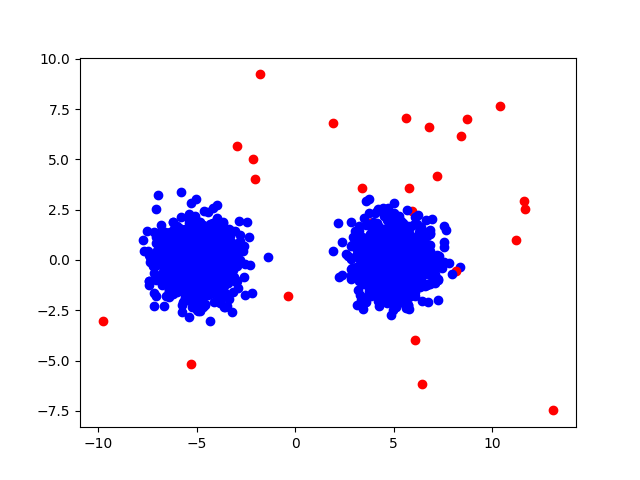

The file beside this chart, header and first rows:
-4.143921866439472801e+00, 1.143456449280589649e+00, 0.000000000000000000e+00, 1.000000000000000000e+00
-7.726322963383061904e+00, 1.016390249920755329e+00, 0.000000000000000000e+00, 1.000000000000000000e+00
-5.298206968005425566e+00, -1.127073051303262075e+00, 0.000000000000000000e+00, 1.000000000000000000e+00
-6.674056826480248006e+00, 7.615414380021039154e-02, 0.000000000000000000e+00, 1.000000000000000000e+00
-4.214167117159312248e+00, 3.955865721277152525e-01, 0.000000000000000000e+00, 1.000000000000000000e+00
-4.842975107985635574e+00, -1.219420238979297855e+00, 0.000000000000000000e+00, 1.000000000000000000e+00
-4.495795839742861233e+00, -3.922923893535046336e-01, 0.000000000000000000e+00, 1.000000000000000000e+00
-5.198693852669146409e+00, -9.221041660753244162e-01, 0.000000000000000000e+00, 1.000000000000000000e+00
-4.798371744797517380e+00, 1.582621115504699194e+00, 0.000000000000000000e+00, 1.000000000000000000e+00
-4.684747005045252877e+00, 1.274831271482291806e+00, 0.000000000000000000e+00, 1.000000000000000000e+00
-5.226711666465009287e+00, -3.225889186939241426e-01, 0.000000000000000000e+00, 1.000000000000000000e+00
-4.856373550451580812e+00, 6.709642568534786022e-01, 0.000000000000000000e+00, 1.000000000000000000e+00
-4.497465652006399139e+00, 7.881116796368146105e-01, 0.000000000000000000e+00, 1.000000000000000000e+00
-5.652754311582091518e+00, 2.736480966985370689e-01, 0.000000000000000000e+00, 1.000000000000000000e+00
-4.181142082614474731e+00, -3.023408882862571589e-01, 0.000000000000000000e+00, 1.000000000000000000e+00
-4.978636725760458681e+00, -4.244675547419707318e-01, 0.000000000000000000e+00, 1.000000000000000000e+00
-4.428175740920654135e+00, -1.337679962136856915e+00, 0.000000000000000000e+00, 1.000000000000000000e+00
-6.113647949558796313e+00, -8.464466924987493202e-03, 0.000000000000000000e+00, 1.000000000000000000e+00
-5.214363345941598560e+00, -1.156942492519993149e+00, 0.000000000000000000e+00, 1.000000000000000000e+00
-4.938439965605225801e+00, -1.455380980779197975e+00, 0.000000000000000000e+00, 1.000000000000000000e+00
-6.132957045819988906e+00, -2.695499235374187660e-02, 0.000000000000000000e+00, 1.000000000000000000e+00
-4.918863620315509166e+00, -6.235940242847599624e-01, 0.000000000000000000e+00, 1.000000000000000000e+00
-4.149788384924947948e+00, -1.097269421052651461e+00, 0.000000000000000000e+00, 1.000000000000000000e+00
-5.564024000269050418e+00, -5.298080407297085515e-01, 0.000000000000000000e+00, 1.000000000000000000e+00
-5.992379477806597521e+00, 2.634846455834449208e-01, 0.000000000000000000e+00, 1.000000000000000000e+00
-5.591514483495148014e+00, -7.829322174071394122e-03, 0.000000000000000000e+00, 1.000000000000000000e+00
-4.021888038193630166e+00, -1.405180123787432400e+00, 0.000000000000000000e+00, 1.000000000000000000e+00
-3.746802284812353889e+00, -1.120016826021274392e+00, 0.000000000000000000e+00, 1.000000000000000000e+00
-6.301636173401014673e+00, 7.372040252843241603e-01, 0.000000000000000000e+00, 1.000000000000000000e+00
-5.229903486852793826e+00, 9.094892288615885612e-01, 0.000000000000000000e+00, 1.000000000000000000e+00
-4.031279420218254472e+00, 7.294866070843075700e-01, 0.000000000000000000e+00, 1.000000000000000000e+00
-5.789976341327898623e+00, -5.118533408153559394e-01, 0.000000000000000000e+00, 1.000000000000000000e+00
-5.262195437670031062e+00, 9.839238494215091224e-01, 0.000000000000000000e+00, 1.000000000000000000e+00
-4.611852147916468248e+00, 4.097800718720989721e-01, 0.000000000000000000e+00, 1.000000000000000000e+00
-5.256967627126705622e+00, -1.984361590530713926e+00, 0.000000000000000000e+00, 1.000000000000000000e+00
-2.961262632915700799e+00, -1.036233640780452214e+00, 0.000000000000000000e+00, 1.000000000000000000e+00
-5.754783761091270655e+00, -2.770806630212076516e-01, 0.000000000000000000e+00, 1.000000000000000000e+00
-5.722424269548902487e+00, -3.300022436629491684e-01, 0.000000000000000000e+00, 1.000000000000000000e+00
-5.300057667202701772e+00, 2.032898162364461303e+00, 0.000000000000000000e+00, 1.000000000000000000e+00
-4.293377999683071877e+00, 1.394544285628299685e+00, 0.000000000000000000e+00, 1.000000000000000000e+00
-3.687428481243111733e+00, 3.839394980636815641e-02, 0.000000000000000000e+00, 1.000000000000000000e+00
-3.980782355760906110e+00, 2.720933116607566316e+00, 0.000000000000000000e+00, 1.000000000000000000e+00
-3.670936407905932786e+00, 1.874333636435086659e+00, 0.000000000000000000e+00, 1.000000000000000000e+00
-2.314132472782588046e+00, -2.298251849482606246e-01, 0.000000000000000000e+00, 1.000000000000000000e+00
-7.187870224072103298e+00, -2.293565990526401865e+00, 0.000000000000000000e+00, 1.000000000000000000e+00
-4.102655230770317019e+00, 1.539885606808456542e+00, 0.000000000000000000e+00, 1.000000000000000000e+00
-4.790220211824081531e+00, -2.057414117846755985e+00, 0.000000000000000000e+00, 1.000000000000000000e+00
-4.441695631021168822e+00, -1.703459350132043026e-01, 0.000000000000000000e+00, 1.000000000000000000e+00
-5.531089360565484725e+00, 1.523823962333992421e+00, 0.000000000000000000e+00, 1.000000000000000000e+00
-4.739675547780928255e+00, -1.880265686240768508e+00, 0.000000000000000000e+00, 1.000000000000000000e+00
-3.377714205118642177e+00, -8.490573517944899340e-01, 0.000000000000000000e+00, 1.000000000000000000e+00
-4.441186735761732507e+00, 5.167593061822218781e-01, 0.000000000000000000e+00, 1.000000000000000000e+00
-4.615766252564476702e+00, -1.036598478898776765e+00, 0.000000000000000000e+00, 1.000000000000000000e+00
-3.245820762224307821e+00, 7.162430239904411522e-01, 0.000000000000000000e+00, 1.000000000000000000e+00
-5.652176917960755276e+00, -3.697038502110577829e-01, 0.000000000000000000e+00, 1.000000000000000000e+00
-6.151476735753069747e+00, -1.250646405623273560e-01, 0.000000000000000000e+00, 1.000000000000000000e+00
-7.070095196596822618e+00, -9.731789877110512688e-01, 0.000000000000000000e+00, 1.000000000000000000e+00
-4.297873357057082622e+00, 1.901083222836062459e-01, 0.000000000000000000e+00, 1.000000000000000000e+00
-5.647252476972243862e+00, -3.467054775012470835e-01, 0.000000000000000000e+00, 1.000000000000000000e+00
-4.726985784595107098e+00, 2.229564070678675125e-01, 0.000000000000000000e+00, 1.000000000000000000e+00
-7.055888947955796908e+00, -2.648688822998273573e-01, 0.000000000000000000e+00, 1.000000000000000000e+00
... 1,939 more rows
